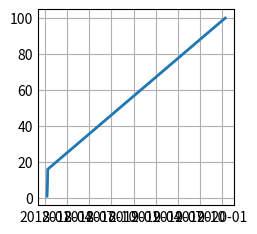

Recreate this plot in Python.
import matplotlib.pyplot as plt
import numpy as np
import datetime

plt.style.use('_mpl-gallery')

# make data
x = [datetime.date(2018, 1, 9), datetime.date(2018, 1, 10), datetime.date(2018, 1, 11), datetime.date(2018, 1, 12), datetime.date(2020, 1, 13)]
y = [1, 4, 9, 16, 100]

# plot
fig, ax = plt.subplots()

ax.plot(x, y, linewidth=2.0)

# ax.set(xlim=(0, 8), xticks=np.arange(1, 8),
#       ylim=(0, 8), yticks=np.arange(1, 8))

plt.show()